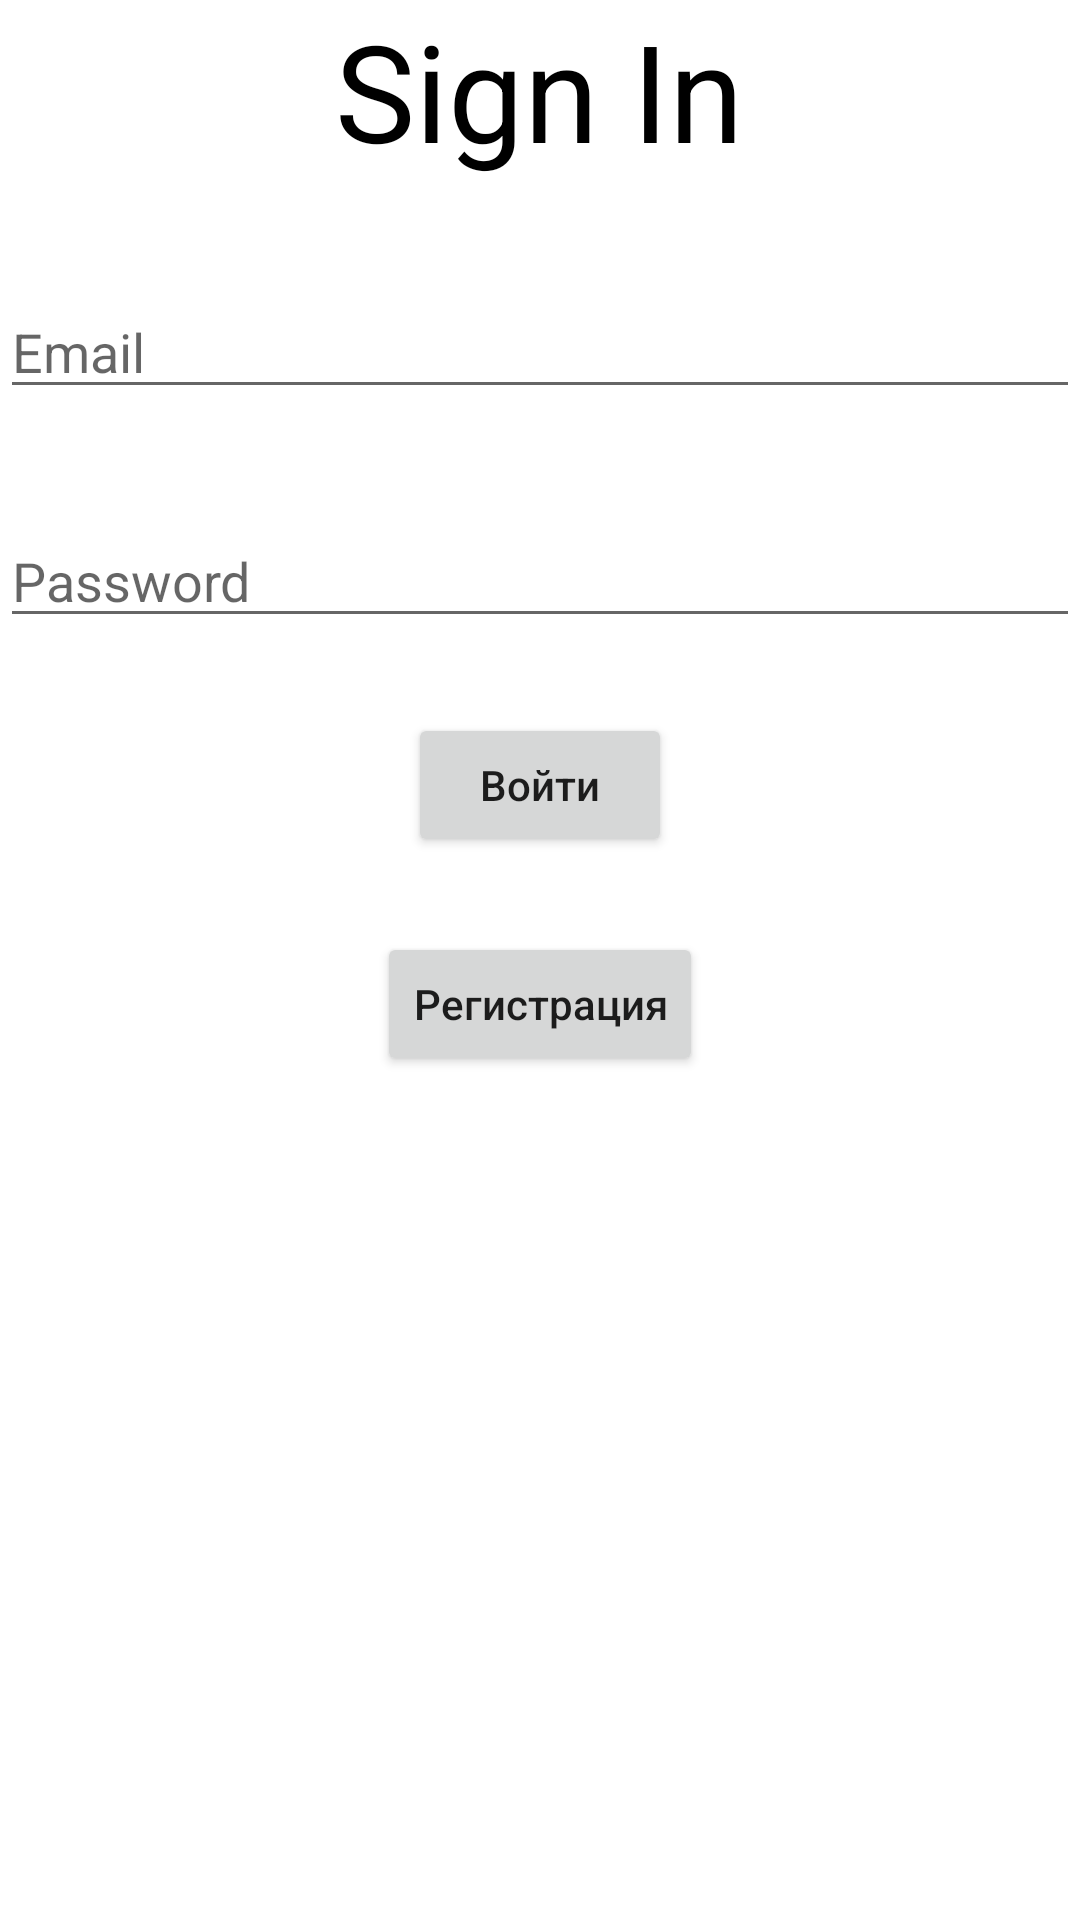

Produce the Android XML layout that renders to this screen, including the resource entries it uses.
<!-- AndroidManifest.xml: application theme Theme.MultiGraph -->
<!-- res/layout/fragment_sign_in.xml -->
<?xml version="1.0" encoding="utf-8"?>
<LinearLayout xmlns:android="http://schemas.android.com/apk/res/android"
    xmlns:tools="http://schemas.android.com/tools"
    android:layout_width="match_parent"
    android:layout_height="match_parent"
    android:layout_margin="10dp"
    android:orientation="vertical"
    tools:context=".ui.fragments.sign.in.SignInFragment">

    <TextView
        android:layout_width="wrap_content"
        android:layout_height="wrap_content"
        android:layout_gravity="center_horizontal"
        android:text="Sign In"
        android:textColor="@color/black"
        android:textSize="45sp" />

    <EditText
        android:id="@+id/et_email"
        android:layout_width="match_parent"
        android:layout_height="wrap_content"
        android:layout_marginTop="35dp"
        android:hint="Email"
        android:inputType="textEmailAddress" />

    <EditText
        android:id="@+id/et_password"
        android:layout_width="match_parent"
        android:layout_height="wrap_content"
        android:layout_marginTop="35dp"
        android:hint="Password"
        android:inputType="textPassword"
        android:maxLength="12" />

    <Button
        android:id="@+id/btn_sign_in"
        android:layout_width="wrap_content"
        android:layout_height="wrap_content"
        android:layout_gravity="center_horizontal"
        android:layout_marginTop="25dp"
        android:text="Войти"
        android:textAllCaps="false" />

    <Button
        android:id="@+id/btn_sign_up"
        android:layout_width="wrap_content"
        android:layout_height="wrap_content"
        android:layout_gravity="center_horizontal"
        android:layout_marginTop="25dp"
        android:text="Регистрация"
        android:textAllCaps="false" />

</LinearLayout>
<!-- resources referenced by this layout -->
<resources>
  <style name="Theme.MultiGraph" parent="Theme.MaterialComponents.DayNight.DarkActionBar">
          
          <item name="colorPrimary">@color/purple_500</item>
          <item name="colorPrimaryVariant">@color/purple_700</item>
          <item name="colorOnPrimary">@color/white</item>
          
          <item name="colorSecondary">@color/teal_200</item>
          <item name="colorSecondaryVariant">@color/teal_700</item>
          <item name="colorOnSecondary">@color/black</item>
          
          <item name="android:statusBarColor" tools:targetApi="l">?attr/colorPrimaryVariant</item>
          
      </style>
  <!-- not gathered from this repository: default colours our renderer supplied (Android Studio template values) -->
  <color name="purple_500">#FF6200EE</color>
  <color name="purple_700">#FF3700B3</color>
  <color name="teal_200">#FF03DAC5</color>
  <color name="teal_700">#FF018786</color>
  <color name="black">#FF000000</color>
  <color name="white">#FFFFFFFF</color>
</resources>
